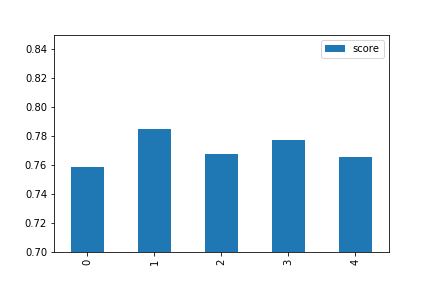

The data file committed next to this chart (first rows):
, score
logistc, 0.7584
xgb, 0.7847
svm, 0.7679
ada, 0.7775
extra, 0.7656
